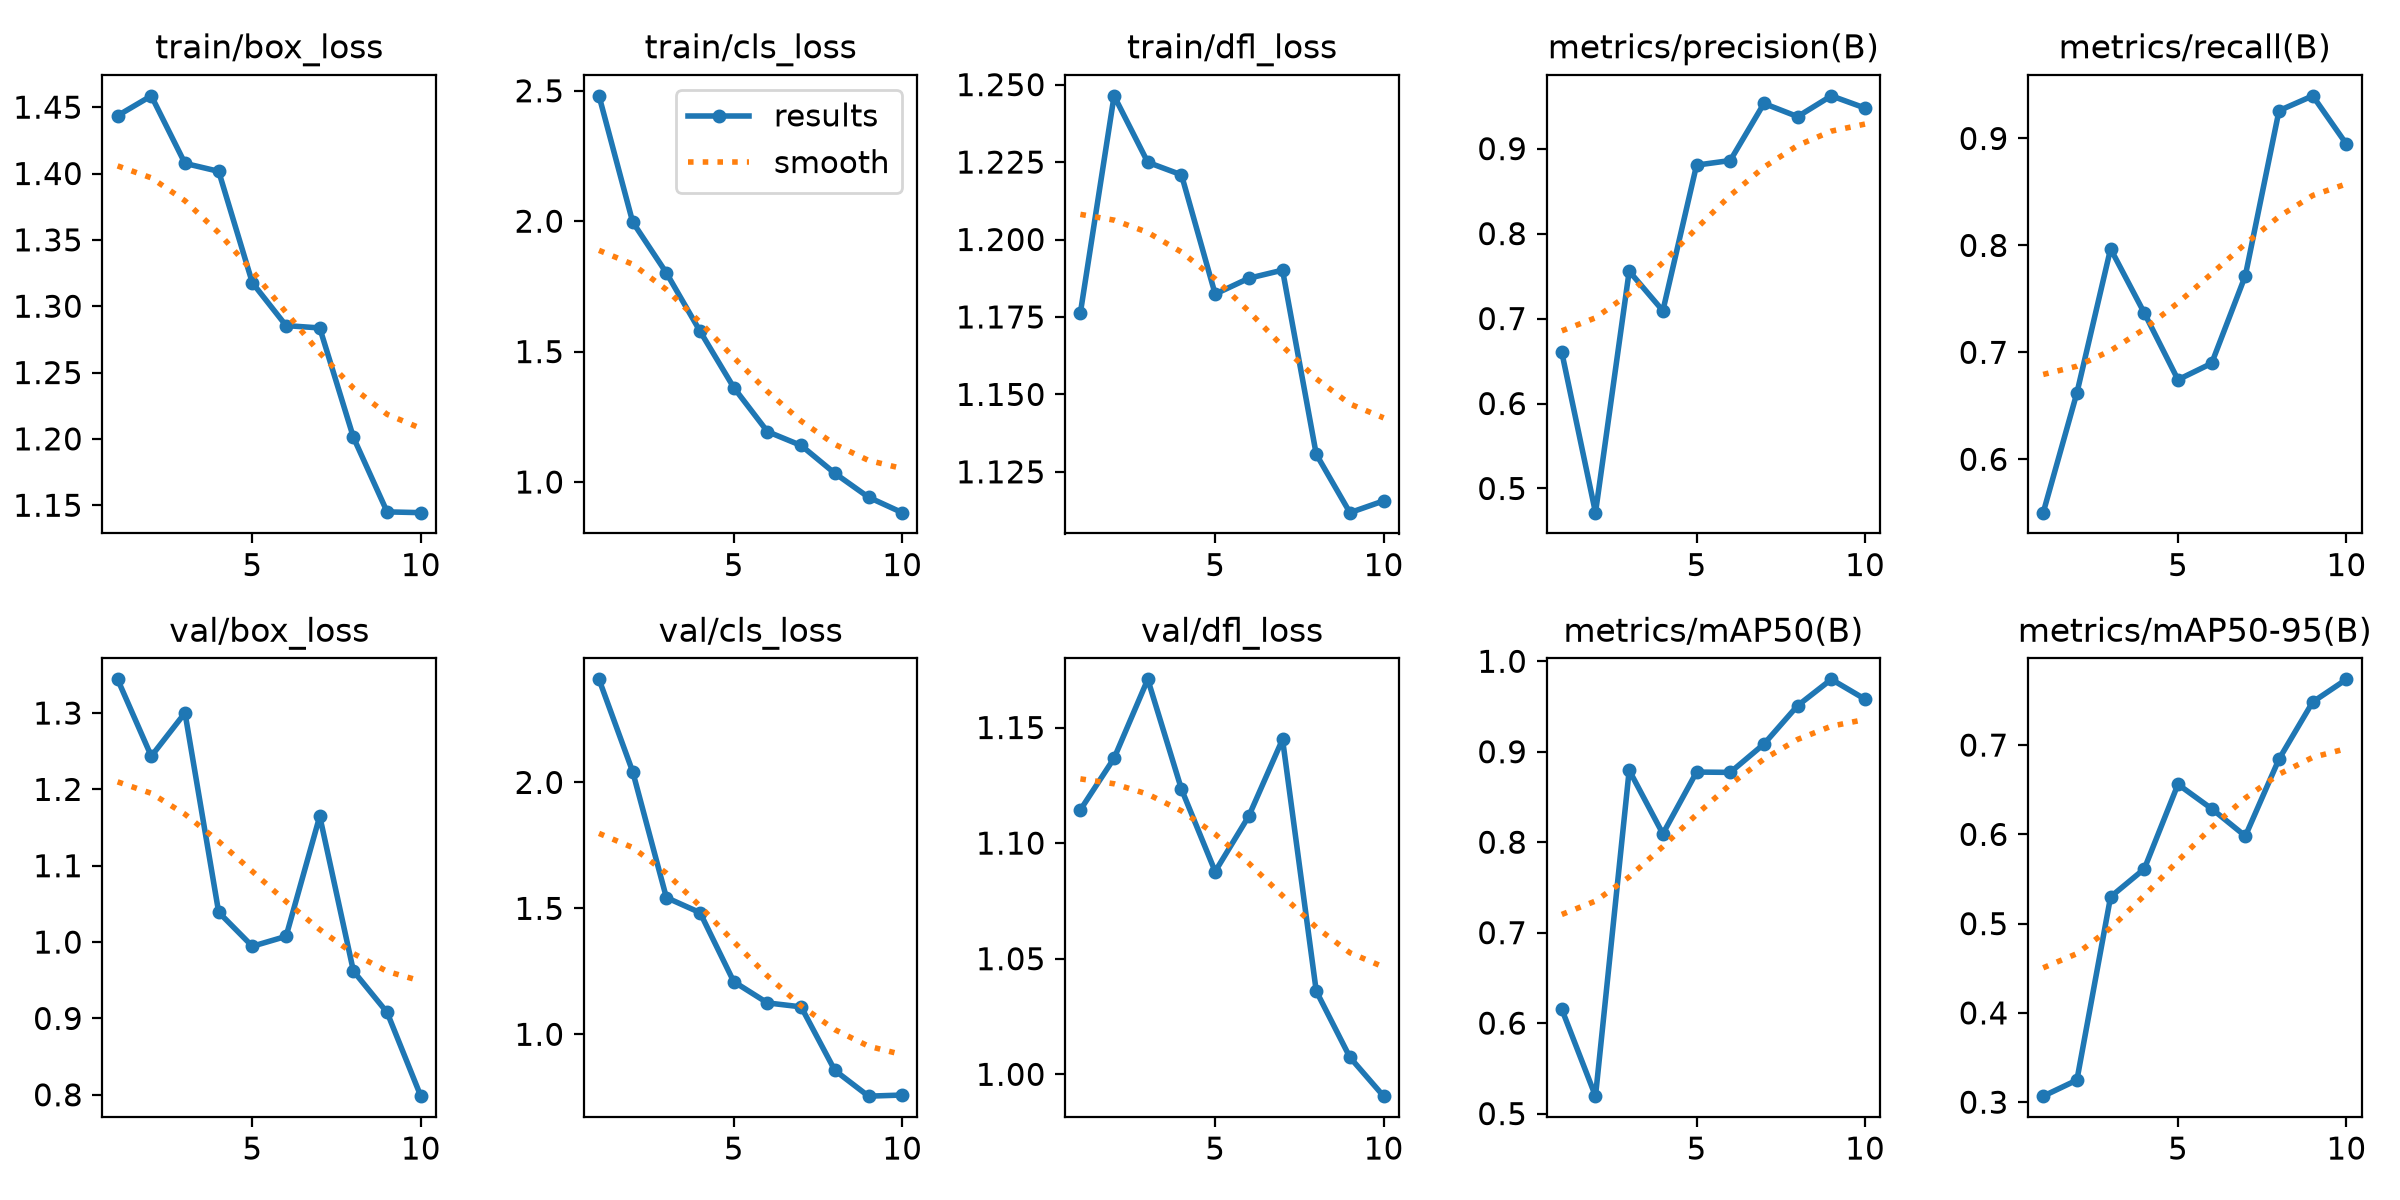

Data behind this chart, as committed beside it:
epoch, time, train/box_loss, train/cls_loss, train/dfl_loss, metrics/precision(B), metrics/recall(B), metrics/mAP50(B), metrics/mAP50-95(B), val/box_loss, val/cls_loss, val/dfl_loss, lr/pg0, lr/pg1, lr/pg2
1, 340.2, 1.444, 2.481, 1.176, 0.6602, 0.5501, 0.6154, 0.3067, 1.344, 2.409, 1.114, 0.0005504, 0.0005504, 0.0005504
2, 574.5, 1.459, 1.997, 1.246, 0.4715, 0.662, 0.5193, 0.3247, 1.243, 2.043, 1.137, 0.0009965, 0.0009965, 0.0009965
3, 922.3, 1.408, 1.802, 1.225, 0.7558, 0.7968, 0.8796, 0.53, 1.3, 1.543, 1.171, 0.001333, 0.001333, 0.001333
4, 1216, 1.402, 1.578, 1.221, 0.7092, 0.7368, 0.8093, 0.5613, 1.039, 1.483, 1.123, 0.001172, 0.001172, 0.001172
5, 1491, 1.318, 1.362, 1.182, 0.8806, 0.6744, 0.8775, 0.656, 0.9945, 1.209, 1.088, 0.001007, 0.001007, 0.001007
6, 1787, 1.285, 1.193, 1.187, 0.886, 0.6897, 0.8772, 0.6287, 1.007, 1.125, 1.112, 0.0008418, 0.0008418, 0.0008418
7, 2108, 1.284, 1.14, 1.19, 0.9532, 0.7717, 0.9085, 0.5981, 1.165, 1.109, 1.145, 0.0006768, 0.0006768, 0.0006768
8, 2379, 1.201, 1.033, 1.131, 0.9377, 0.926, 0.951, 0.6843, 0.962, 0.8567, 1.036, 0.0005118, 0.0005118, 0.0005118
9, 2626, 1.145, 0.9417, 1.112, 0.9622, 0.9399, 0.98, 0.7483, 0.9078, 0.7544, 1.007, 0.0003467, 0.0003467, 0.0003467
10, 2863, 1.144, 0.8825, 1.116, 0.9478, 0.8947, 0.9581, 0.7736, 0.7982, 0.7589, 0.9906, 0.0001817, 0.0001817, 0.0001817
